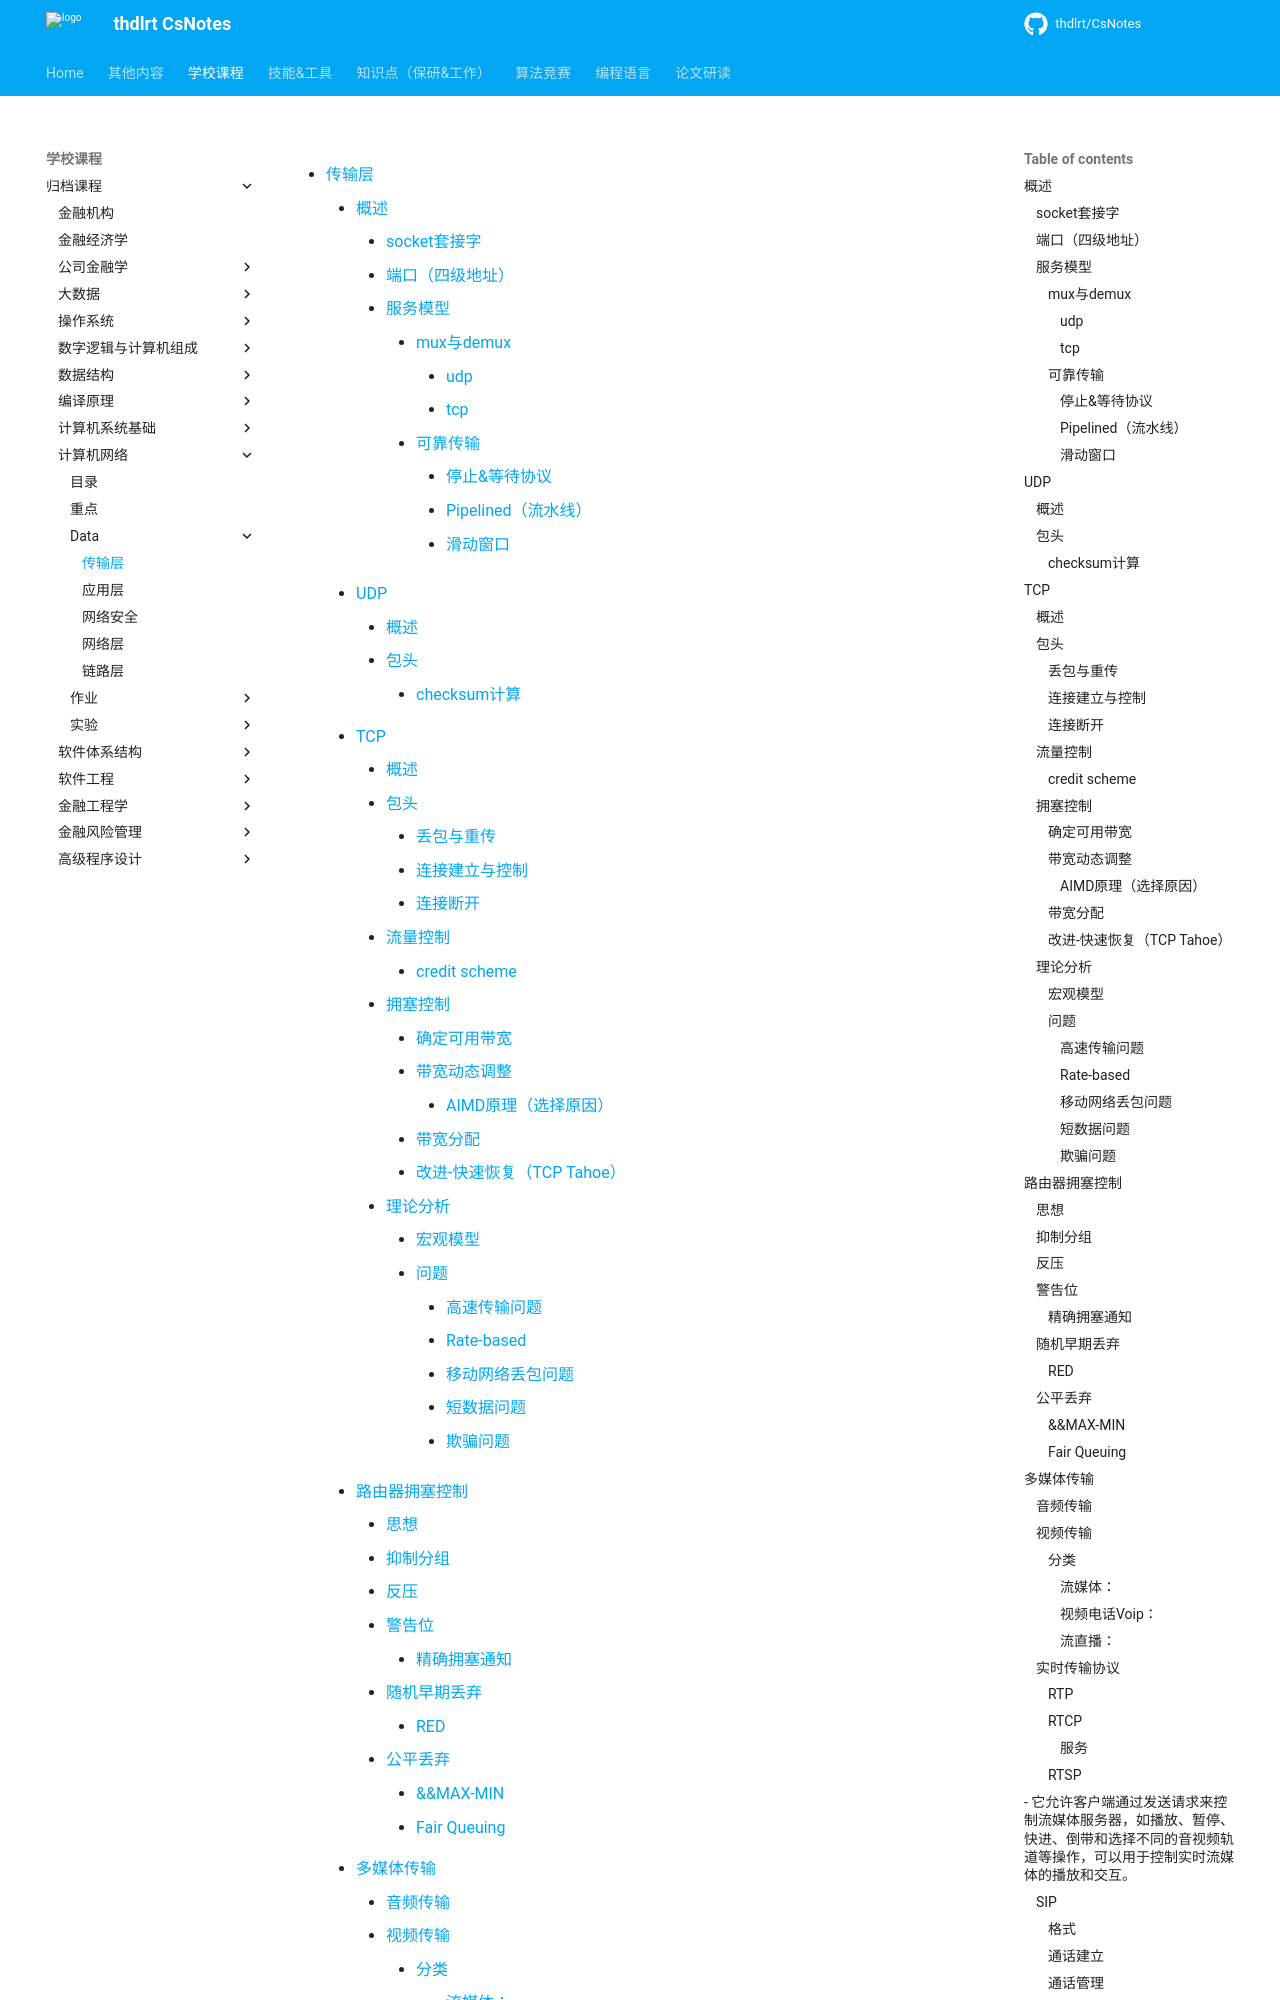

repository: thdlrt/CsNotes · page: 学校课程/归档课程/计算机网络/data/传输层/index.html · generator: mkdocs

[TOC]

# 传输层

## 概述

- <img src="https://thdlrt.oss-cn-beijing.aliyuncs.com/image-20230426140346643.png" alt="image-20230426140346643" style="zoom:50%;" />
- 运行在**端**系统上，分为发送端和接收端（通常既是发送端又是接收端）
- 为应用层提供端到端的传输
  - 发送端：将从应用程序接受的报文划分为较小的块，加上运输层头部生成运输层报文
- 分为TCP UDP
  - UDP是最简化的服务，只包括mux和demux
  - TCP提供有序的、有保证的服务
- 与网络层的区别：
  - 网络层将信息从一个主机运输到另一个，而运输层则是一个主机将到达的数据进行分发到应用；打包发送


### socket套接字

- 套接字是一个软件抽象，用于表示一个**应用程序进程**与操作系统中的传输层之间交换网络消息的接口。
- 一个Socket由主机的IP地址和端口号组成，可以唯一地标识网络上的一个进程。在传输层使用的地址表示为<HostIP, Port>，通常称为套接字（Socket)。
- 套接字可以分为两种类型：UDP套接字和TCP套接字。
- UDP套接字的类型为SOCK_DGRAM，<来源端口、目的端口>，使用UDP协议提供数据传输服务，它是一种面向**无连接**的传输方式，不保证数据传输的可靠性和有序性。
- TCP套接字的类型为SOCK_STREAM，<来源端口、来源ip、目的端口、目的ip>，使用TCP协议提供数据传输服务，它是一种面向连接的传输方式，能够保证数据传输的可靠性和有序性，但会引入一定的传输延迟。

### 端口（四级地址）

- 16bits长度
- 用来区分一个主机上的不同应用
- 0-1023为保留端口，用于一些基础服务
- 软件与端口之间的关系由操作系统进行存储
  - <img src="https://thdlrt.oss-cn-beijing.aliyuncs.com/image-20230426142959377.png" alt="image-20230426142959377" style="zoom:50%;" />
    - udp不管远程连接到谁，而tcp需要知道远程的信息

### 服务模型

- 进程间通信**复用/去复用**：区分开不同应用的信息（一个主机会受到属于不同应用的信息）
  - mux（多路复用）合并发送端发出的不同应用的信息，并在网络层传输
  - demux（多路分解）将合并的数据再分开
  - 使用端口
- 提供了应用层共同使用的端到端服务（ip层服务不稳定可能发生各种问题，没有保障，传输层进行处理）
  - 保证数据的可靠性和有序性，确保数据能够正确地传递到目的地，而且数据的顺序也得到维护。
  - 还需要控制数据传输的速率，避免发送数据过快导致网络拥塞，或者发送数据过慢导致效率低下。

#### mux与demux

- <img src="https://thdlrt.oss-cn-beijing.aliyuncs.com/image-20230426143237488.png" alt="image-20230426143237488" style="zoom:50%;" />
- 使用ip+port组合地址
  - 每个IP数据报都包含源IP地址和目标IP地址。
  - 每个IP数据报只能携带一个传输层协议的报文段。传输层协议的报文段包含源端口号和目标端口号。
  - <img src="https://thdlrt.oss-cn-beijing.aliyuncs.com/image-20230426143403513.png" alt="image-20230426143403513" style="zoom:33%;" />

##### udp

- 创建连接：
  - 当创建一个UDP套接字时，该套接字会**绑定到一个主机本地的端口号**上。例如，在这段代码中，创建了一个端口号为12534的UDP套接字：`DatagramSocket mySocket1 = new DatagramSocket(12534);`
  - 在使用UDP套接字发送数据时，必须**指定目标IP地址和目标端口号**。
- 接收：
  - 当主机收到一个UDP数据报时，会检查数据报中的目标端口号，并将该数据报转发到与该端口号相对应的套接字中。
  - 对于来自不同ip/端口的数据，如果有**相同**的目标ip/端口则会被放入目标的**同一个**socket中。
    - 仅依据目标端口进行合并
  
- <img src="https://thdlrt.oss-cn-beijing.aliyuncs.com/image-20230426150443611.png" alt="image-20230426150443611" style="zoom:50%;" />
